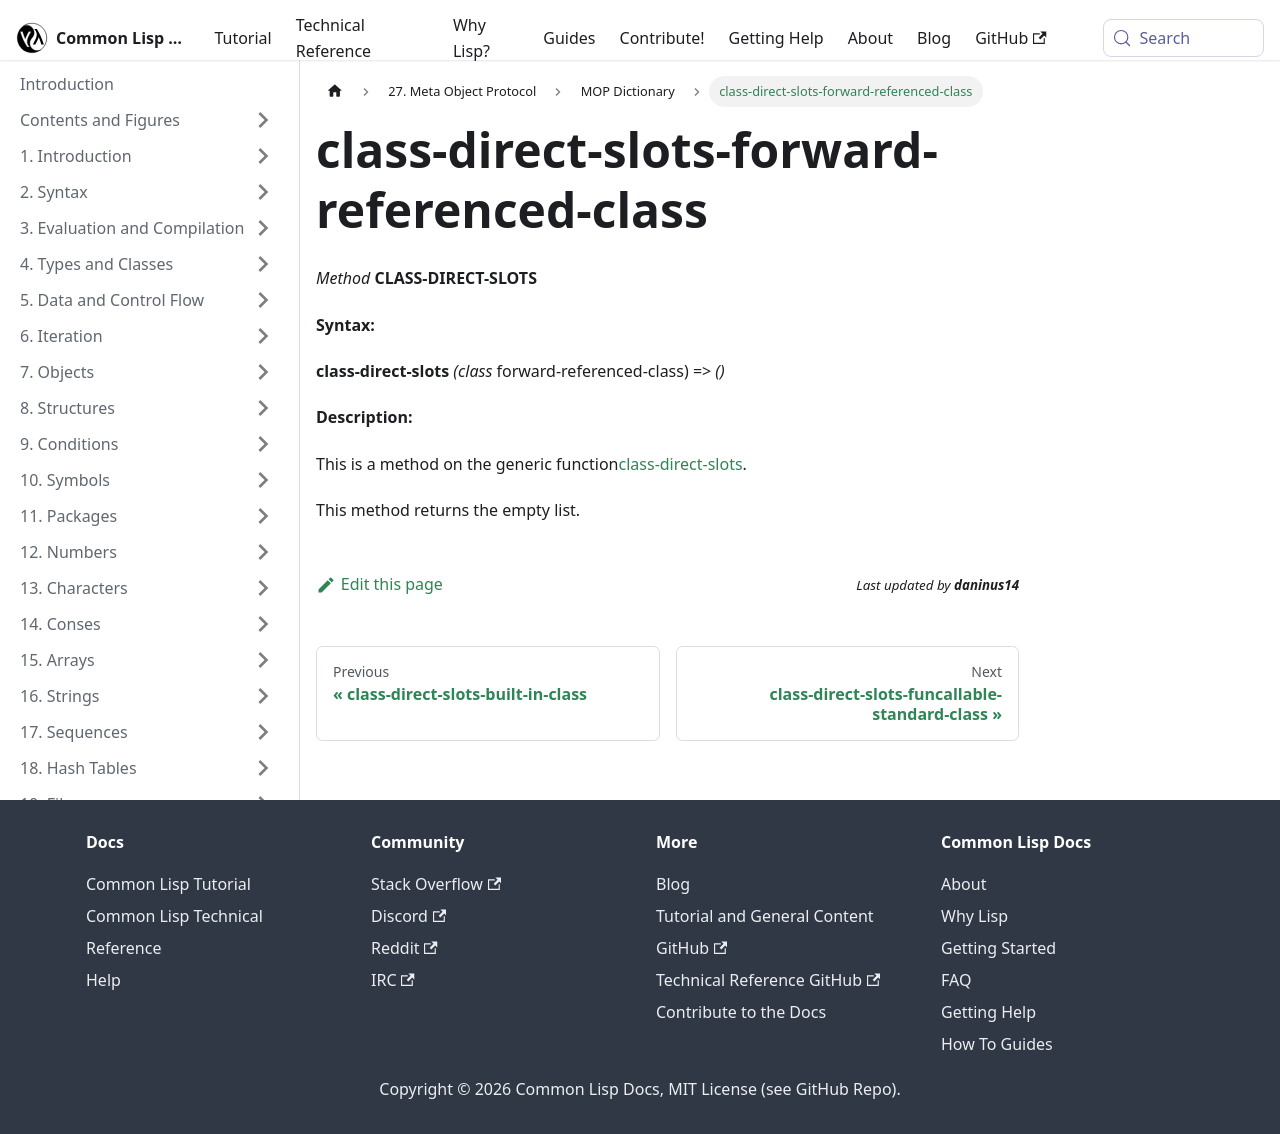

repository: lisp-docs/cl-language-reference · page: meta-object-protocol/dictionary/class-direct-slots-forward-referenced-class.html · generator: docusaurus

class-direct-slots-forward-referenced-class
===========================================

*Method* **CLASS-DIRECT-SLOTS**

**Syntax:**

**class-direct-slots** *(class* forward-referenced-class) => *()*

**Description:**

This is a method on the generic function[class-direct-slots](/meta-object-protocol/dictionary/class-direct-slots).

This method returns the empty list.
